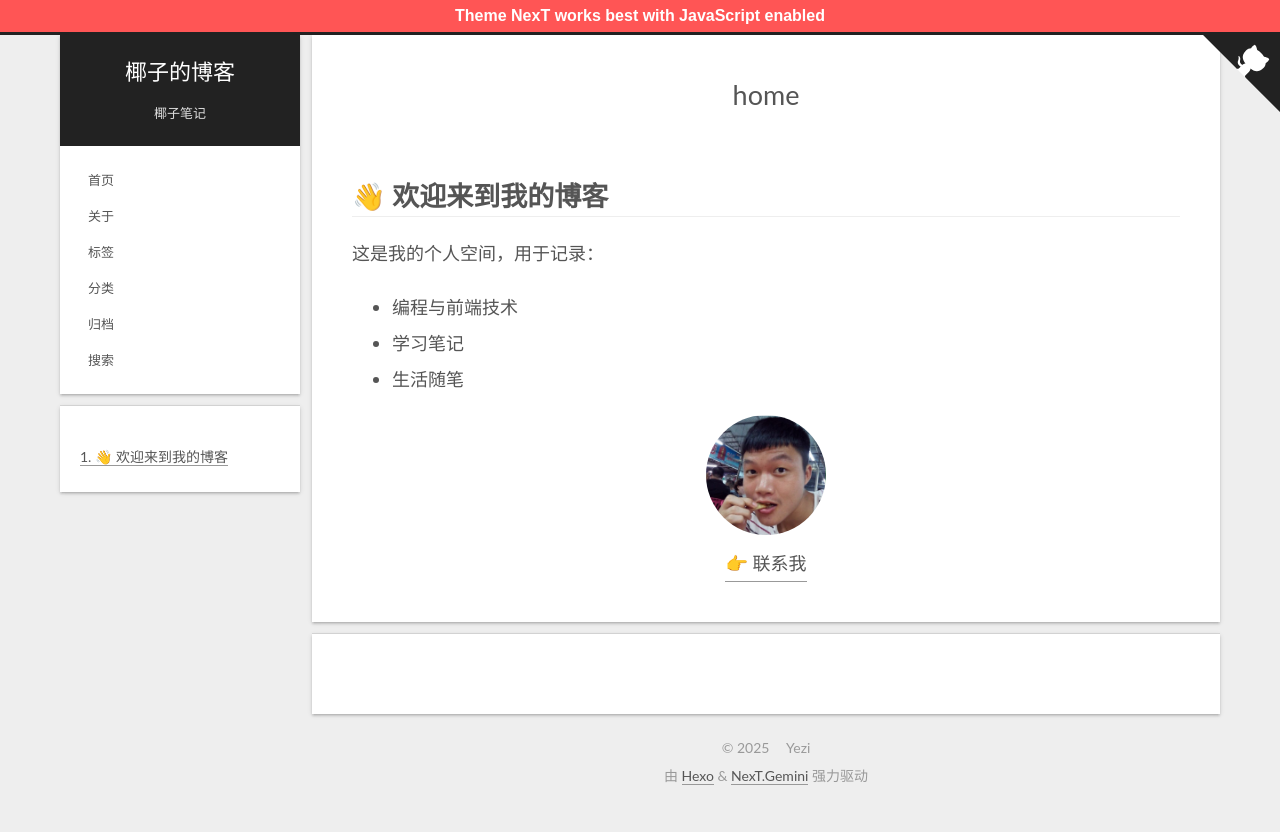

repository: main2018/blog · page: index.html · generator: jekyll

---
title: home
date: 2025-05-28 09:45:12
type: index
layout: page
cover: /images/cover.jpg
subtitle: 记录技术与思考
---
# 👋 欢迎来到我的博客

这是我的个人空间，用于记录：

- 编程与前端技术
- 学习笔记
- 生活随笔

<!-- ![我的头像](/images/index.png) -->
<!-- <img src="/blog/images/index.png" alt="头像" width="120" style="border-radius: 10px;" /> -->
<div style="display:flex;flex-direction: column;justify-content: center;align-items:center;">
  {% html "<img src='/images/avatar.jpg' width='120' height='120' style='border-radius: 50%;object-fit: cover;margin: initial;'/>" %}
  <a href="/about" style="margin: 10px 0 0;">👉 联系我</a>
</div>
<!-- 👉 [联系我](/about) -->
